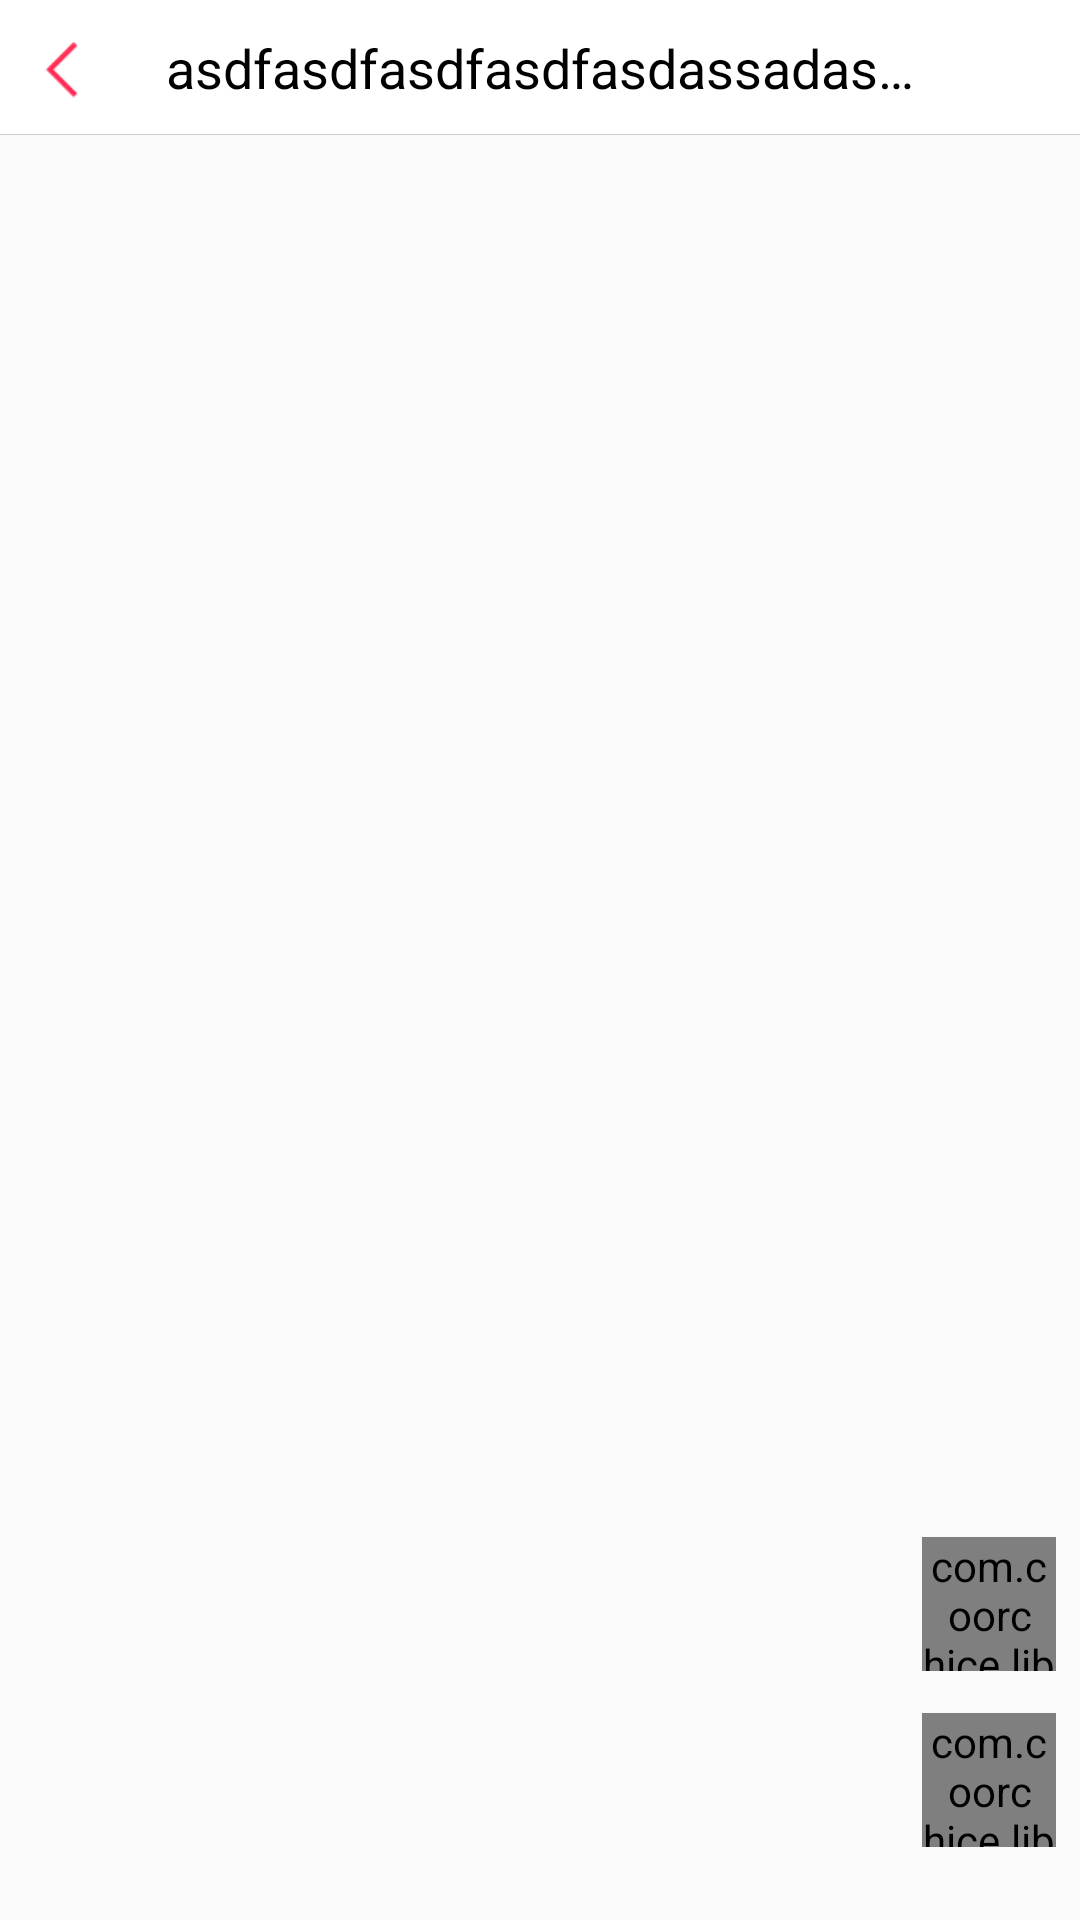

The Android layout XML behind this screen, and the referenced resources:
<!-- AndroidManifest.xml: application theme AppTheme -->
<!-- res/layout/fragment_joke.xml -->
<?xml version="1.0" encoding="utf-8"?>
<RelativeLayout
  xmlns:android="http://schemas.android.com/apk/res/android"
  xmlns:tools="http://schemas.android.com/tools"
  android:layout_width="match_parent"
  android:layout_height="match_parent"
  xmlns:app="http://schemas.android.com/apk/res-auto">

  <include
    android:id="@+id/layout_header_bar"
    layout="@layout/layout_header_bar"/>

  <RelativeLayout
    android:id="@+id/layout_fragment"
    android:layout_width="match_parent"
    android:layout_height="match_parent"
    android:layout_below="@+id/layout_header_bar"
    />
  
  <com.coorchice.library.SuperTextView
    android:id="@+id/btn_word"
    android:layout_width="44.65dp"
    android:layout_height="44.65dp"
    app:corner="24dp"
    app:solid="@color/md_orange_200"
    android:text="@string/word"
    android:gravity="center"
    android:textSize="@dimen/title"
    android:textColor="@color/md_white_1000"
    android:textStyle="bold"
    android:layout_above="@+id/btn_picture"
    android:layout_alignRight="@id/btn_picture"
    android:layout_marginBottom="14dp"
    />

  <com.coorchice.library.SuperTextView
    android:id="@+id/btn_picture"
    android:layout_width="44.65dp"
    android:layout_height="44.65dp"
    app:corner="24dp"
    app:solid="@color/md_blue_200"
    android:text="@string/picture"
    android:gravity="center"
    android:textSize="@dimen/title"
    android:textColor="@color/md_white_1000"
    android:textStyle="bold"
    android:layout_alignParentBottom="true"
    android:layout_alignParentRight="true"
    android:layout_marginBottom="24.18dp"
    android:layout_marginRight="8dp"
    />

</RelativeLayout>
<!-- res/layout/layout_header_bar.xml (included above) -->
<?xml version="1.0" encoding="utf-8"?>
<RelativeLayout
  android:id="@+id/layout_header_bar"
  xmlns:android="http://schemas.android.com/apk/res/android"
  android:layout_width="match_parent"
  android:layout_height="45dp"
  xmlns:tools="http://schemas.android.com/tools"
  android:background="@color/md_white_1000"
  >

  <ImageView
    android:id="@+id/btn_back"
    android:layout_width="45dp"
    android:layout_height="match_parent"
    android:padding="10dp"
    android:scaleType="centerCrop"
    android:src="@drawable/back"
    android:tint="@color/main_color"
    />

  <TextView
    android:id="@+id/tv_title"
    android:layout_width="match_parent"
    android:layout_height="match_parent"
    android:layout_toLeftOf="@+id/btn_right"
    android:layout_toRightOf="@+id/btn_back"
    android:ellipsize="end"
    android:gravity="center"
    android:lines="1"
    android:paddingLeft="@dimen/base_margin"
    android:paddingRight="@dimen/base_margin"
    android:textColor="@color/md_black_1000"
    android:textSize="@dimen/small_title"
    tools:text="asdfasdfasdfasdfasdassadasasdfsdf"
    />

  <ImageView
    android:id="@+id/btn_right"
    android:layout_width="45dp"
    android:layout_height="match_parent"
    android:layout_alignParentRight="true"
    android:padding="12dp"
    android:scaleType="centerCrop"
    android:visibility="invisible"
    tools:visibility="visible"
    tools:src="@drawable/select_constellation"
    />

  <View
    android:id="@+id/header_line"
    android:layout_width="match_parent"
    android:layout_height="0.3dp"
    android:background="@color/split_line_0"
    android:layout_alignParentBottom="true"
    />
</RelativeLayout>
<!-- resources referenced by this layout -->
<resources>
  <color name="main_color">#ff2d55</color>
  <color name="md_black_1000">#000000</color>
  <color name="md_blue_200">#90CAF9</color>
  <color name="md_orange_200">#FFCC80</color>
  <color name="md_white_1000">#ffffff</color>
  <color name="split_line_0">#cccccc</color>
  <dimen name="base_margin">8dp</dimen>
  <dimen name="small_title">18sp</dimen>
  <dimen name="title">20sp</dimen>
  <!-- drawable back: png bitmap (drawable, 340 bytes) -->
  <!-- drawable select_constellation: png bitmap (drawable, 1880 bytes) -->
  <string name="picture">图</string>
  <string name="word">文</string>
  <style name="AppTheme" parent="Theme.AppCompat.Light.NoActionBar">
      
      <item name="colorPrimary">@color/colorPrimary</item>
      <item name="colorPrimaryDark">@color/md_white_1000</item>
      <item name="colorAccent">@color/colorAccent</item>
      <item name="windowNoTitle">true</item>
    </style>
  <color name="colorPrimary">#3F51B5</color>
  <color name="colorAccent">#FF4081</color>
</resources>
